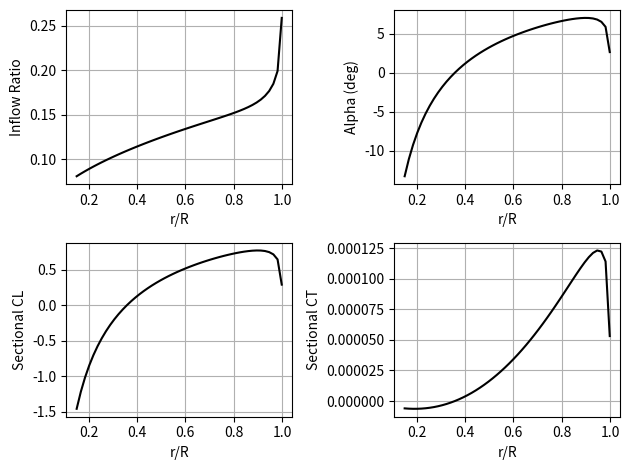

This chart was generated by the following Python code:
#
# code version 3 BEMT
'''
# [redacted]
# [redacted]
'''

import numpy as np
import matplotlib.pyplot as plt



is_custom_input = False

if is_custom_input:
    print('CUSTOM input files used')
    # Custom input function goes here
else:
    print('DEFAULT input files used')

    # Rotor parameters
    R = 60/3.28084/2    # 9.14  #1.15  # in m
    Nb = 4              # 6 # blade number
    Omega_rad = 21.62   # rotation speed in rad/s
    Omega_rpm = 30*Omega_rad/np.pi #1921.795  # in rpm
    vel_i = 21.62    # in m/s

    dCldA = 2 * np.pi   # d_Cl/d_alpha in radians
    alpha0_deg = 0.0    # angle of attack (deg)
    twist = -10         # angle of twist (deg)


    # -- AR or chord --
    # AR = ?
    c = 2/3.28084
    # -- theta distribution (theta_deg = 8)
    theta_deg = 17.5

    # Environment parameters
    rho = 1.225        # in kg/m3

    # solver parameters
    nx = 50             # No. of stations along blade

    # For accounting tip loss
    # (change accordingly when prandtlTipLoss_switch is 0)
    root_cut = 0.15  # r/R  # cutout
    tip_cut = 0.999  # r/R

    # Feature switches
    spacing_switch = 1 # [1]Equispaced [2]Cosine [3]aTan
    #prandtlTipLoss_switch = 1

# Spacing blade stations
if spacing_switch == 1:
    # Equi-spaced
    r_prime= np.linspace(root_cut, tip_cut, nx)
    dr_prime= (r_prime[1] - r_prime[0]) * np.ones_like(r_prime)

# elif spacing_switch == 2:
#     # Cosine spaced
#     theta_cosine = np.linspace(0, np.pi, nx)
#     r_prime= R * 0.5 - R * 0.5 * np.cos(theta_cosine)
#     dr_prime= np.diff(r_prime)
#     dr_prime= np.append(dr_prime, 0)

# elif spacing_switch == 3:
#     # atan spaced
#     x_spacing = np.linspace(np.tan(-1), np.tan(1), nx)
#     r_prime= R * 0.5 + R * 0.5 * np.arctan(x_spacing)
#     dr_prime= np.diff(r_prime)
#     dr_prime= np.append(dr_prime, 0)

#-----------------------------------------
# Calculated Rotor Parameters
if 'AR' in locals():
    c = np.ones(nx) * R / AR
elif 'c' in locals():
    c = np.ones(nx) * c

theta_deg = np.ones(nx) * theta_deg
#-----------------------------------------

# params calc
alphaCamber = -1.0 * alpha0_deg * twist*np.pi / 180.0
theta = theta_deg * np.pi / 180 + alphaCamber  # Corrected for cambered airfoils

solidity = Nb * c / (np.pi * R)
Omega_rad = Omega_rpm * np.pi / 30  # in rad per sec
lam_c = vel_i / (R * Omega_rad)

# Feature switches
prandtlTipLoss_switch = 1

# Inflow computation
if prandtlTipLoss_switch == 0:
    # Inflow ratio from BEMT
    const1 = solidity * dCldA / 16
    lam_c_05 = lam_c * 0.5
    lam = -(const1 - lam_c_05) + np.sqrt((const1 - lam_c_05)**2 + 2*const1 * theta * r_prime)
    phi = lam / r_prime
    alf = theta - phi
    prandtl_F = np.ones_like(r_prime)  #r_prime[cutout:end_blade]

elif prandtlTipLoss_switch == 1:
    prandtl_F = np.ones_like(r_prime)  # Initial value
    prandtl_residual = 1.0
    const1 = solidity * dCldA / 16
    lam_c_05 = lam_c * 0.5
    counter = 1

    while prandtl_residual > 0.001 and counter < 21:
        lam = -(const1 / prandtl_F - lam_c_05) + np.sqrt(
            (const1 / prandtl_F - lam_c_05) ** 2 + 2 * const1 / prandtl_F * theta * r_prime
        )
        prandtl_Fsmall = 0.5 * Nb * (1.0 - r_prime) / lam

        prandtl_F_prev = prandtl_F
        prandtl_F = (2 / np.pi) * np.arccos(np.exp(-prandtl_Fsmall))
        prandtl_residual = np.abs(np.linalg.norm(prandtl_F - prandtl_F_prev))
        counter += 1

    if counter == 21:
        print('Warning: Prandtl tip-loss factor failed to converge')

    phi = lam / r_prime
    alf = theta - phi


# Using Momentum theory
ct_vec = prandtl_F * 4 * lam * (lam - lam_c) * r_prime* dr_prime
lam_mean = 2.0 * np.trapz(r_prime, lam * r_prime) / (1 - root_cut * root_cut)
CT_MT = np.sum(ct_vec)

# Using BEMT
ct_vec = 0.5 * solidity * dCldA * dr_prime* (r_prime** 2) * alf
CT_BEMT = np.sum(ct_vec)

# Sectional lift distribution
cl_vec = 2.0 * ct_vec / (solidity * r_prime** 2 * dr_prime)
cl_max, imx = np.max(cl_vec), np.argmax(cl_vec)
gamma_max = 0.5 *cl_max*c[imx] * (R * dr_prime[imx])*np.linalg.norm([r_prime[imx], lam[imx]])*R*Omega_rad

# Thrust (livre force)
# T = sys.mvf*(np.pi*p.R**2)*(p.Omega*p.R)**2*IntCT 0.5*x**2*p.sigma*cl

Thrust = CT_MT * (rho * np.pi * R ** 2 * (R * Omega_rad) ** 2)

# Check between MT and BEMT
if CT_MT - CT_BEMT > np.finfo(float).eps:
    print('Warning: Discrepancy between CT calculated using BEMT and MT')


# Results
# print('\nColl. pitch (deg) =', theta_deg)
# print('solidity     =', solidity)
print('CT  MT       =', CT_MT)
print('CT  BEMT     =', CT_BEMT)
print('inflow ratio =', lam_mean)
print('Thrust (N)   =', Thrust)
print('inflow (m/s) =', lam_mean * R * Omega_rad)
print('CL max       =', cl_max)
print('Gamma max    =', gamma_max)


# Plots with a custom layout (rearranged subfigures)
plt.subplot(2, 2, 1)
plt.plot(r_prime, lam, 'k')
plt.grid(True)
plt.xlabel('r/R')
plt.ylabel('Inflow Ratio')

plt.subplot(2, 2, 2)
plt.plot(r_prime, (alf - alphaCamber) * 180 / np.pi, 'k')
plt.grid(True)
plt.xlabel('r/R')
plt.ylabel('Alpha (deg)')

plt.subplot(2, 2, 3)
plt.plot(r_prime, cl_vec, 'k')
plt.grid(True)
plt.xlabel('r/R')
plt.ylabel('Sectional CL')

plt.subplot(2, 2, 4)
plt.plot(r_prime, ct_vec / Nb, 'k')
plt.grid(True)
plt.xlabel('r/R')
plt.ylabel('Sectional CT')

plt.tight_layout()  # Adjust subplots for better layout

# Save or display the plots
plt.savefig('inflow_plots.png')  # Change the filename and format as needed
plt.show()





